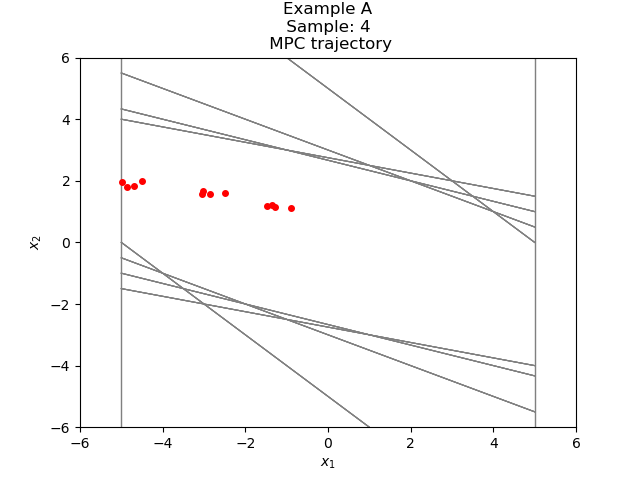

Source data for this figure (header and first rows):
-4.979615266347411584e+00, 1.963166167322424549e+00
-3.016449099024987035e+00, 1.660208819718380635e+00
-1.356240279306606400e+00, 1.211341706048810085e+00
